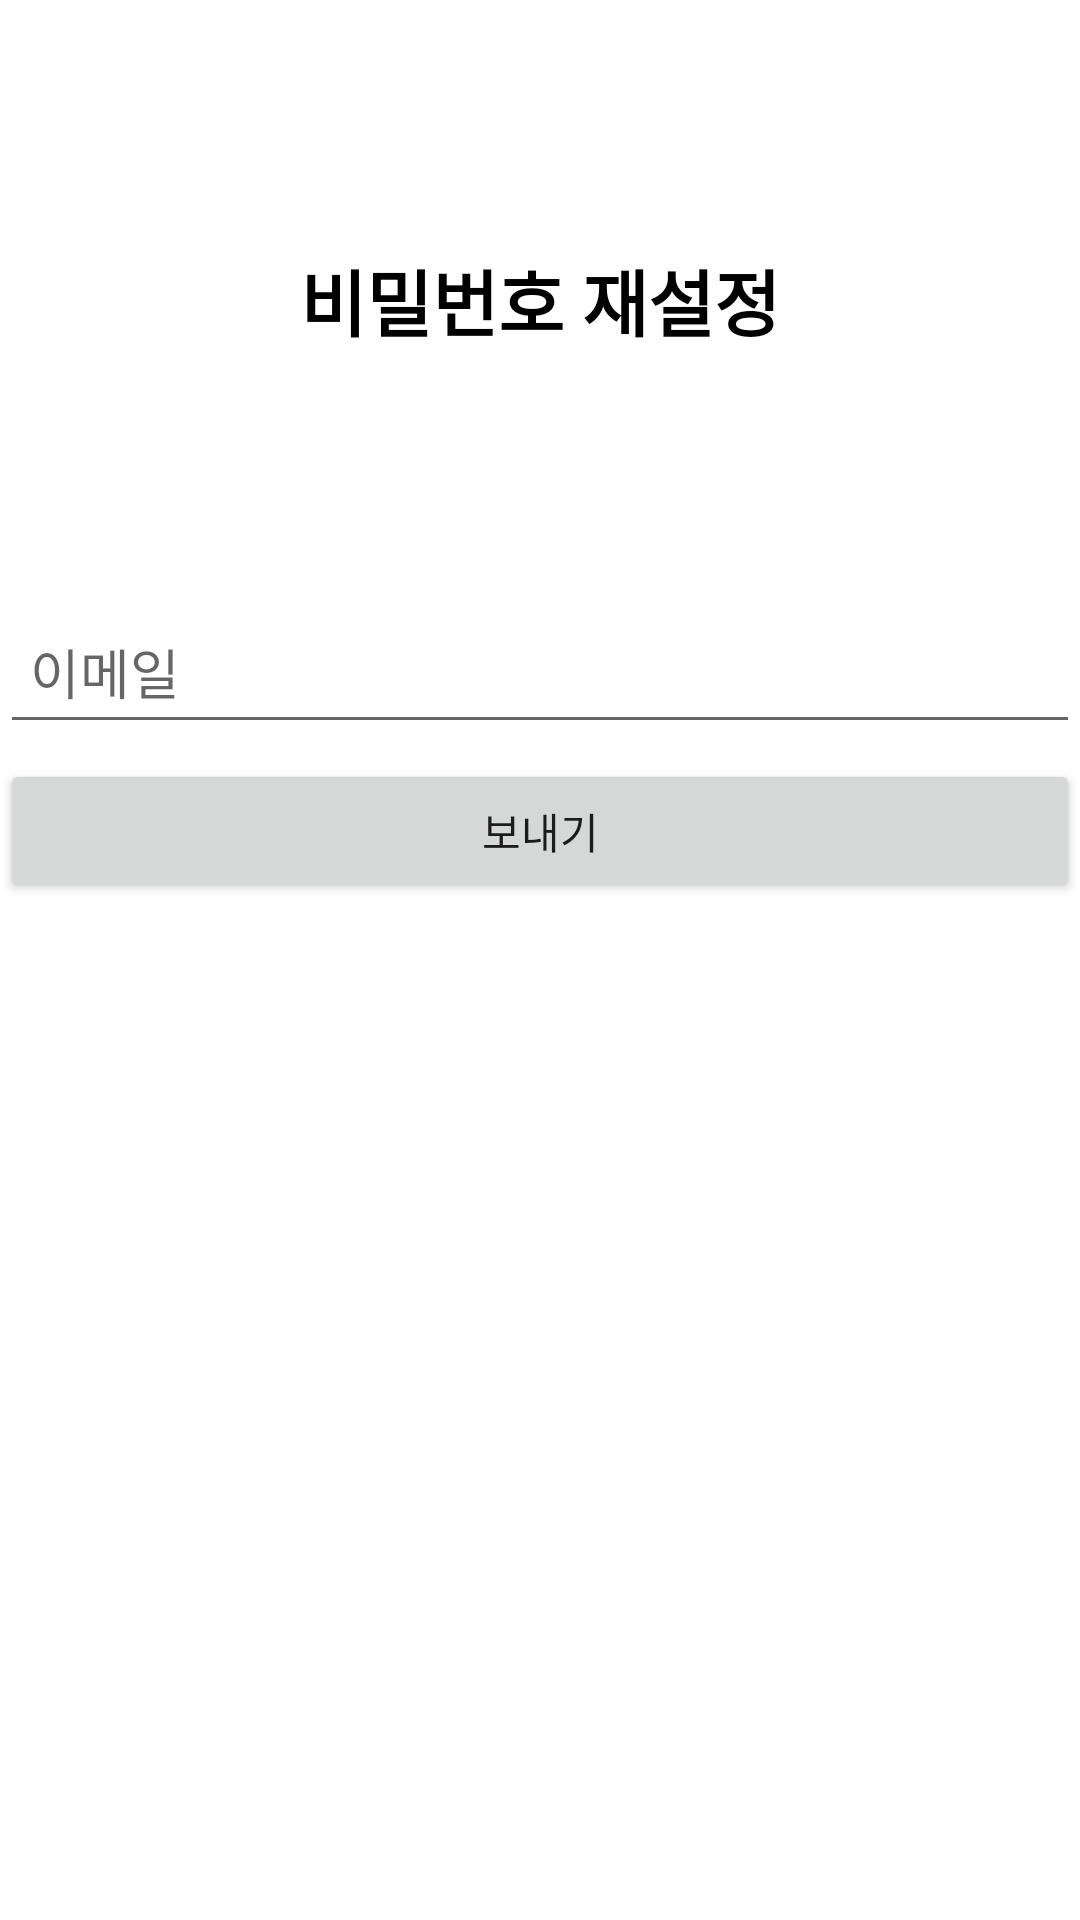

Write the Android layout XML for this screen, with the resource values it uses.
<!-- AndroidManifest.xml: application theme Theme.Study_2 -->
<!-- res/layout/activity_password_reset.xml -->
<?xml version="1.0" encoding="utf-8"?>
<LinearLayout xmlns:android="http://schemas.android.com/apk/res/android"
    xmlns:tools="http://schemas.android.com/tools"
    android:layout_width="match_parent"
    android:layout_height="match_parent"
    android:orientation="vertical">

    <TextView
        android:id="@+id/textView"
        android:layout_width="match_parent"
        android:layout_height="200dp"
        android:gravity="center"
        android:text="비밀번호 재설정"
        android:textColor="@color/black"
        android:textSize="24sp"
        android:textStyle="bold" />

    <LinearLayout
        android:layout_width="match_parent"
        android:layout_height="match_parent"
        android:orientation="vertical">

        <EditText
            android:id="@+id/emailEditText"
            android:layout_width="match_parent"
            android:layout_height="wrap_content"
            android:layout_marginBottom="5dp"
            android:ems="10"
            android:hint="이메일"
            android:inputType="textEmailAddress"
            android:minHeight="48dp"
            android:padding="10dp" />

        <Button
            android:id="@+id/checkBotton"
            android:layout_width="match_parent"
            android:layout_height="wrap_content"
            android:text="보내기" />

    </LinearLayout>
</LinearLayout>
<!-- resources referenced by this layout -->
<resources>
  <style name="Theme.Study_2" parent="Theme.MaterialComponents.DayNight.DarkActionBar">
          
          <item name="colorPrimary">@color/purple_500</item>
          <item name="colorPrimaryVariant">@color/purple_700</item>
          <item name="colorOnPrimary">@color/white</item>
          
          <item name="colorSecondary">@color/teal_200</item>
          <item name="colorSecondaryVariant">@color/teal_700</item>
          <item name="colorOnSecondary">@color/black</item>
          
          <item name="android:statusBarColor">?attr/colorPrimaryVariant</item>
          
      </style>
  <!-- not gathered from this repository: default colours our renderer supplied (Android Studio template values) -->
  <color name="purple_500">#FF6200EE</color>
  <color name="purple_700">#FF3700B3</color>
  <color name="teal_200">#FF03DAC5</color>
  <color name="teal_700">#FF018786</color>
  <color name="black">#FF000000</color>
  <color name="white">#FFFFFFFF</color>
</resources>
